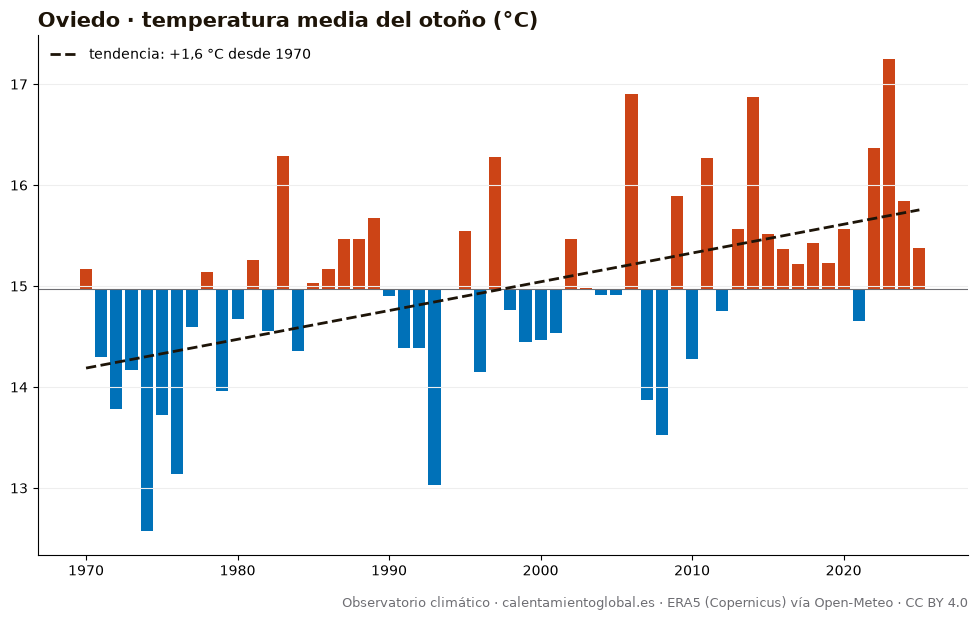

Data behind this chart, as committed beside it:
anio, temperatura_media_C, dias_sobre_normal
1970, 15.17, 53
1971, 14.3, 41
1972, 13.78, 24
1973, 14.17, 35
1974, 12.57, 19
1975, 13.72, 34
1976, 13.14, 18
1977, 14.59, 44
1978, 15.14, 47
1979, 13.96, 34
1980, 14.67, 51
1981, 15.26, 51
1982, 14.55, 41
1983, 16.29, 58
1984, 14.36, 36
1985, 15.03, 50
1986, 15.17, 47
1987, 15.47, 59
1988, 15.47, 48
1989, 15.67, 49
1990, 14.9, 48
1991, 14.39, 39
1992, 14.39, 43
1993, 13.03, 15
1994, 14.97, 46
1995, 15.55, 52
1996, 14.15, 30
1997, 16.28, 63
1998, 14.76, 40
1999, 14.45, 37
2000, 14.47, 36
2001, 14.54, 31
2002, 15.47, 52
2003, 14.98, 48
2004, 14.91, 47
2005, 14.91, 42
2006, 16.9, 71
2007, 13.87, 14
2008, 13.52, 31
2009, 15.89, 56
2010, 14.28, 37
2011, 16.27, 64
2012, 14.75, 46
2013, 15.57, 50
2014, 16.87, 73
2015, 15.52, 44
2016, 15.37, 52
2017, 15.22, 46
2018, 15.43, 58
2019, 15.23, 47
2020, 15.57, 58
2021, 14.65, 35
2022, 16.37, 67
2023, 17.25, 73
2024, 15.84, 54
2025, 15.38, 55
